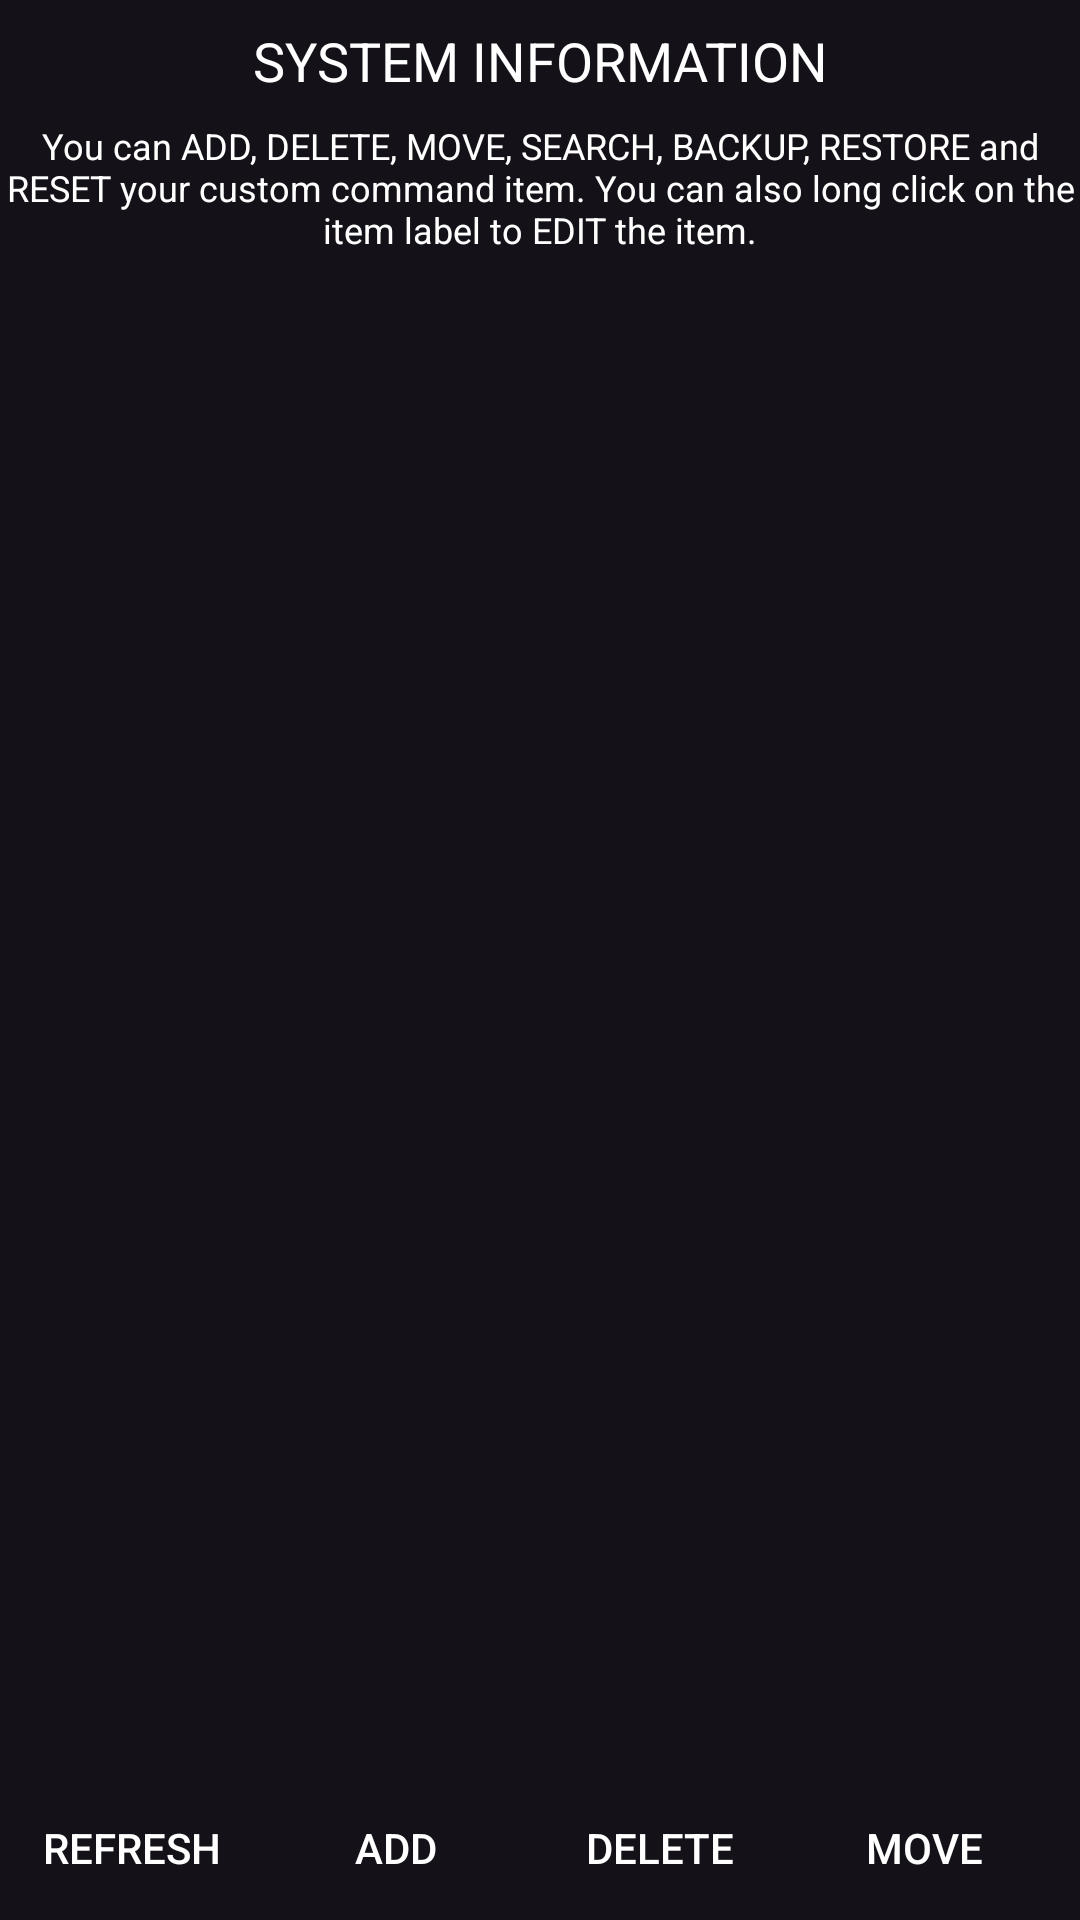

Reconstruct the res/layout file that produces this screen, plus the resources it refers to.
<!-- AndroidManifest.xml: application theme Theme.Nethunter -->
<!-- res/layout/nethunter.xml -->
<?xml version="1.0" encoding="utf-8"?>
<androidx.constraintlayout.widget.ConstraintLayout xmlns:android="http://schemas.android.com/apk/res/android"
    xmlns:app="http://schemas.android.com/apk/res-auto"
    android:layout_width="match_parent"
    android:layout_height="match_parent"
    android:orientation="vertical">

    <TextView
        android:id="@+id/f_nethunter_banner"
        android:layout_width="match_parent"
        android:layout_height="wrap_content"
        android:padding="8dp"
        android:gravity="center"
        android:textSize="18sp"
        app:layout_constraintTop_toTopOf="parent"
        android:text="SYSTEM INFORMATION">
    </TextView>

    <TextView
        android:id="@+id/f_nethunter_banner2"
        android:layout_width="match_parent"
        android:layout_height="wrap_content"
        android:layout_marginBottom="4dp"
        android:gravity="center"
        android:textSize="12sp"
        app:layout_constraintTop_toBottomOf="@+id/f_nethunter_banner"
        android:text="@string/nethunter_description">
    </TextView>

    <androidx.core.widget.NestedScrollView
        android:id="@+id/f_nethunter_scrollView"
        android:scrollbars="vertical"
        android:layout_width="match_parent"
        android:layout_height="0dp"
        android:layout_marginBottom="15dp"
        app:layout_constraintTop_toBottomOf="@+id/f_nethunter_banner2"
        app:layout_constraintBottom_toTopOf="@+id/f_nethunter_btn_scrollView"
        app:layout_constraintStart_toStartOf="parent"
        app:layout_constraintEnd_toEndOf="parent">

        <androidx.recyclerview.widget.RecyclerView
            android:id="@+id/f_nethunter_recyclerview"
            android:layout_width="match_parent"
            android:layout_height="wrap_content">
        </androidx.recyclerview.widget.RecyclerView>
    </androidx.core.widget.NestedScrollView>

    <HorizontalScrollView
        android:id="@+id/f_nethunter_btn_scrollView"
        android:layout_width="match_parent"
        android:layout_height="wrap_content"
        app:layout_constraintTop_toBottomOf="@+id/f_nethunter_scrollView"
        app:layout_constraintStart_toStartOf="parent"
        app:layout_constraintEnd_toEndOf="parent"
        app:layout_constraintBottom_toBottomOf="parent">

        <LinearLayout
            android:id="@+id/f_nethunter_linearlayoutBtn"
            android:layout_width="wrap_content"
            android:layout_height="wrap_content"
            android:orientation="horizontal">

            <Button
                android:id="@+id/f_nethunter_refreshButton"
                android:layout_width="wrap_content"
                android:layout_height="wrap_content"
                style="@android:style/Holo.Light.ButtonBar"
                android:text="Refresh" />

            <Button
                android:id="@+id/f_nethunter_addItemButton"
                android:layout_width="wrap_content"
                android:layout_height="wrap_content"
                style="@android:style/Holo.Light.ButtonBar"
                android:text="Add" />

            <Button
                android:id="@+id/f_nethunter_deleteItemButton"
                android:layout_width="wrap_content"
                android:layout_height="wrap_content"
                style="@android:style/Holo.Light.ButtonBar"
                android:text="Delete" />

            <Button
                android:id="@+id/f_nethunter_moveItemButton"
                android:layout_width="wrap_content"
                android:layout_height="wrap_content"
                style="@android:style/Holo.Light.ButtonBar"
                android:text="Move" />

        </LinearLayout>
    </HorizontalScrollView>

</androidx.constraintlayout.widget.ConstraintLayout>
<!-- resources referenced by this layout -->
<resources>
  <string name="nethunter_description">You can ADD, DELETE, MOVE, SEARCH, BACKUP, RESTORE and RESET your custom command item. You can also long click on the item label to EDIT the item.</string>
  <style name="Theme.Nethunter" parent="@style/Theme.Material3.Dark">
          
          <item name="colorPrimary">@color/colorPrimary</item>
          <item name="colorPrimaryDark">@color/colorPrimaryDark</item>
          <item name="colorAccent">@color/colorAccent</item>
  
          <item name="materialAlertDialogTheme">@style/DialogStyle</item>
          <item name="spinnerStyle">@style/Widget.AppCompat.Spinner</item>
  
          <item name="checkboxStyle">@style/checkbox_theme</item>
          <item name="drawerArrowStyle">@style/DrawerArrowStyle</item>
          <item name="materialButtonStyle">@style/button_style</item>
          <item name="android:textColor">#FFFFFF</item>
          <item name="android:textColorPrimary">#FFFFFF</item>
      </style>
  <style name="checkbox_theme" parent="@style/Widget.Material3.CompoundButton.CheckBox">
          <item name="buttonTint">#2449A8</item>
      </style>
  <style name="DrawerArrowStyle" parent="@style/Widget.AppCompat.DrawerArrowToggle">
          <item name="spinBars">true</item>
          <item name="color">@android:color/white</item>
      </style>
  <style name="button_style" parent="@style/Widget.AppCompat.Button">
          <item name="backgroundTint">@color/colorPrimary</item>
          <item name="colorPrimary">#111111</item>
          <item name="colorPrimaryDark">#0B1E4E</item>
          <item name="colorAccent">#183C9A</item>
  
          <item name="android:textColor">@color/textColor</item>
          <item name="android:textColorSecondary">@color/textColor</item>
          <item name="android:textColorLink">#2255D3</item>
          <item name="android:textSize">14sp</item>
          <item name="android:textAllCaps">false</item>
          <item name="android:layout_marginStart">10dp</item>
          <item name="android:textColorPrimary">@color/textColor</item>
      </style>
  <style name="Alert.Button.Positive" parent="@style/Widget.Material3.Button.TextButton">
          <item name="backgroundTint">@color/colorPrimary</item>
          <item name="colorPrimary">#61A3D7</item>
          <item name="colorPrimaryDark">#8DB2D3</item>
          <item name="colorAccent">#61A3D7</item>
          <item name="android:textColor">@color/textColor</item>
          <item name="android:textColorSecondary">@color/textColor</item>
          <item name="android:textColorLink">#2255D3</item>
          <item name="android:textSize">14sp</item>
          <item name="android:textAllCaps">false</item>
          <item name="android:layout_marginStart">10dp</item>
          <item name="android:textColorPrimary">@color/textColor</item>
      </style>
  <style name="Alert.Button.Neutral" parent="@style/Widget.Material3.Button.TextButton">
          <item name="backgroundTint">@color/colorPrimary</item>
          <item name="colorPrimary">#61A3D7</item>
          <item name="colorPrimaryDark">#8DB2D3</item>
          <item name="colorAccent">#61A3D7</item>
          <item name="android:textColor">@color/textColor</item>
          <item name="android:textColorSecondary">@color/textColor</item>
          <item name="android:textColorLink">#2255D3</item>
          <item name="android:textSize">14sp</item>
          <item name="android:textAllCaps">false</item>
          <item name="android:layout_marginStart">10dp</item>
          <item name="android:textColorPrimary">@color/textColor</item>
      </style>
  <!-- not gathered from this repository: default colours our renderer supplied (Android Studio template values) -->
  <color name="colorPrimary">#FF6200EE</color>
  <color name="colorPrimaryDark">#FF3700B3</color>
  <color name="colorAccent">#FF03DAC5</color>
</resources>
